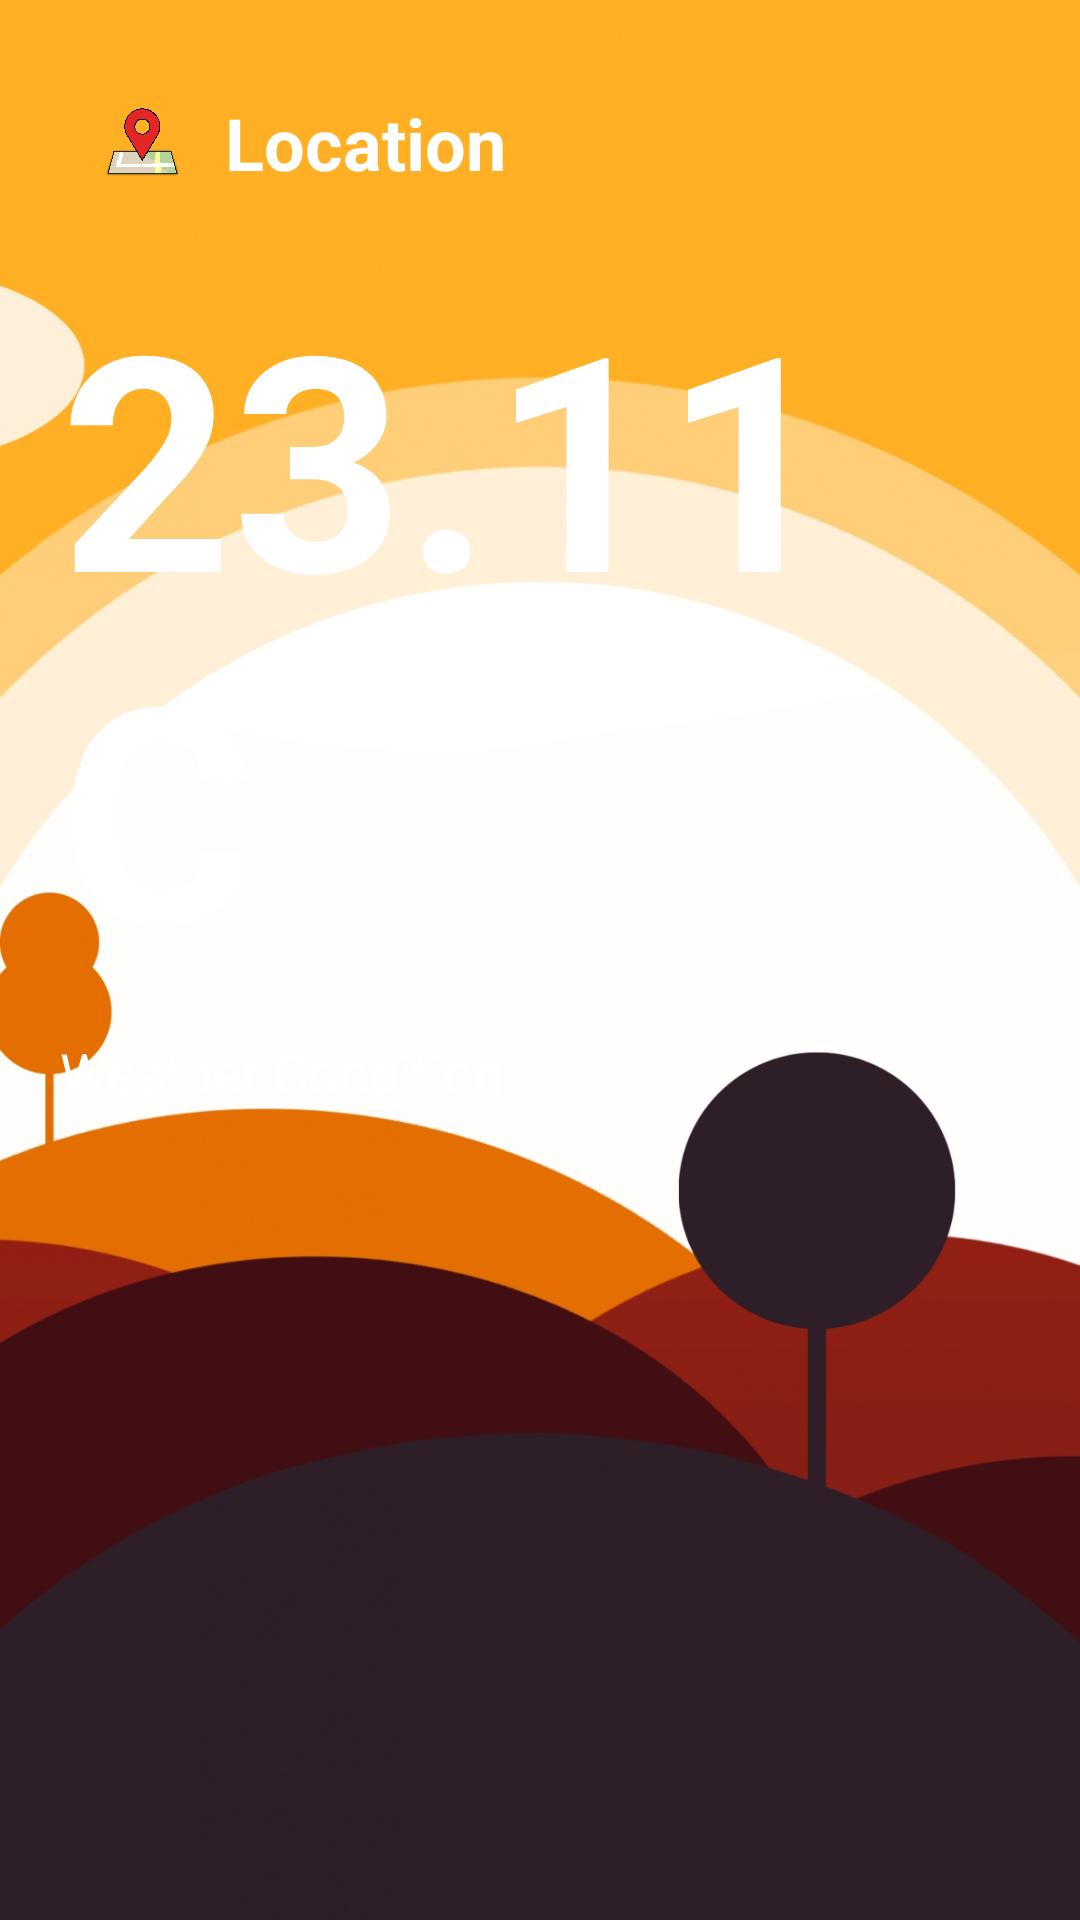

The Android layout XML behind this screen, and the referenced resources:
<!-- AndroidManifest.xml: application theme Theme.PersonalAssistant -->
<!-- res/layout/activity_weather.xml -->
<?xml version="1.0" encoding="utf-8"?>
<RelativeLayout xmlns:android="http://schemas.android.com/apk/res/android"
    xmlns:app="http://schemas.android.com/apk/res-auto"
    xmlns:tools="http://schemas.android.com/tools"
    android:id="@+id/main"
    android:layout_width="match_parent"
    android:layout_height="match_parent"
    tools:context=".WeatherActivity">
    <ImageView
        android:id="@+id/weatherBackground"
        android:layout_width="match_parent"
        android:layout_height="match_parent"
        android:scaleType="centerCrop"
        android:adjustViewBounds="true"
        android:src="@drawable/bg_sunny"/>

    <LinearLayout
        android:layout_width="match_parent"
        android:layout_height="match_parent"
        android:padding="20dp"
        android:orientation="vertical">
        <LinearLayout
            android:layout_width="match_parent"
            android:layout_height="wrap_content"
            android:orientation="horizontal">
            <ImageView
                android:layout_width="25dp"
                android:layout_height="25dp"
                android:layout_margin="15dp"
                android:src="@drawable/gpsicon"/>
            <TextView
                android:id="@+id/locationText"
                android:layout_width="wrap_content"
                android:layout_height="match_parent"
                android:gravity="center"
                android:text="Location"
                android:textColor="@color/white"
                android:textSize="24sp"
                android:textStyle="bold"/>
        </LinearLayout>

        <TextView
            android:id="@+id/temperatureText"
            android:layout_width="wrap_content"
            android:layout_height="wrap_content"
            android:text="23.11C"
            android:textSize="100sp"
            android:textStyle="bold"
            android:textColor="@color/white"
            android:layout_marginTop="10dp"/>

        <TextView
            android:id="@+id/weatherConditionText"
            android:layout_width="wrap_content"
            android:layout_height="wrap_content"
            android:text="Weather Condition"
            android:textSize="18sp"
            android:textColor="@color/white"
            android:layout_marginTop="10dp"/>
    </LinearLayout>

</RelativeLayout>
<!-- resources referenced by this layout -->
<resources>
  <color name="white">#FFFFFFFF</color>
  <!-- drawable bg_sunny: jpg bitmap (drawable, 221098 bytes) -->
  <!-- drawable gpsicon: png bitmap (drawable, 76911 bytes) -->
  <style name="Theme.PersonalAssistant" parent="Base.Theme.PersonalAssistant" />
  <style name="Base.Theme.PersonalAssistant" parent="Theme.AppCompat.DayNight.NoActionBar">
          
          
          <item name="fontFamily">sans-serif</item>
      </style>
</resources>
